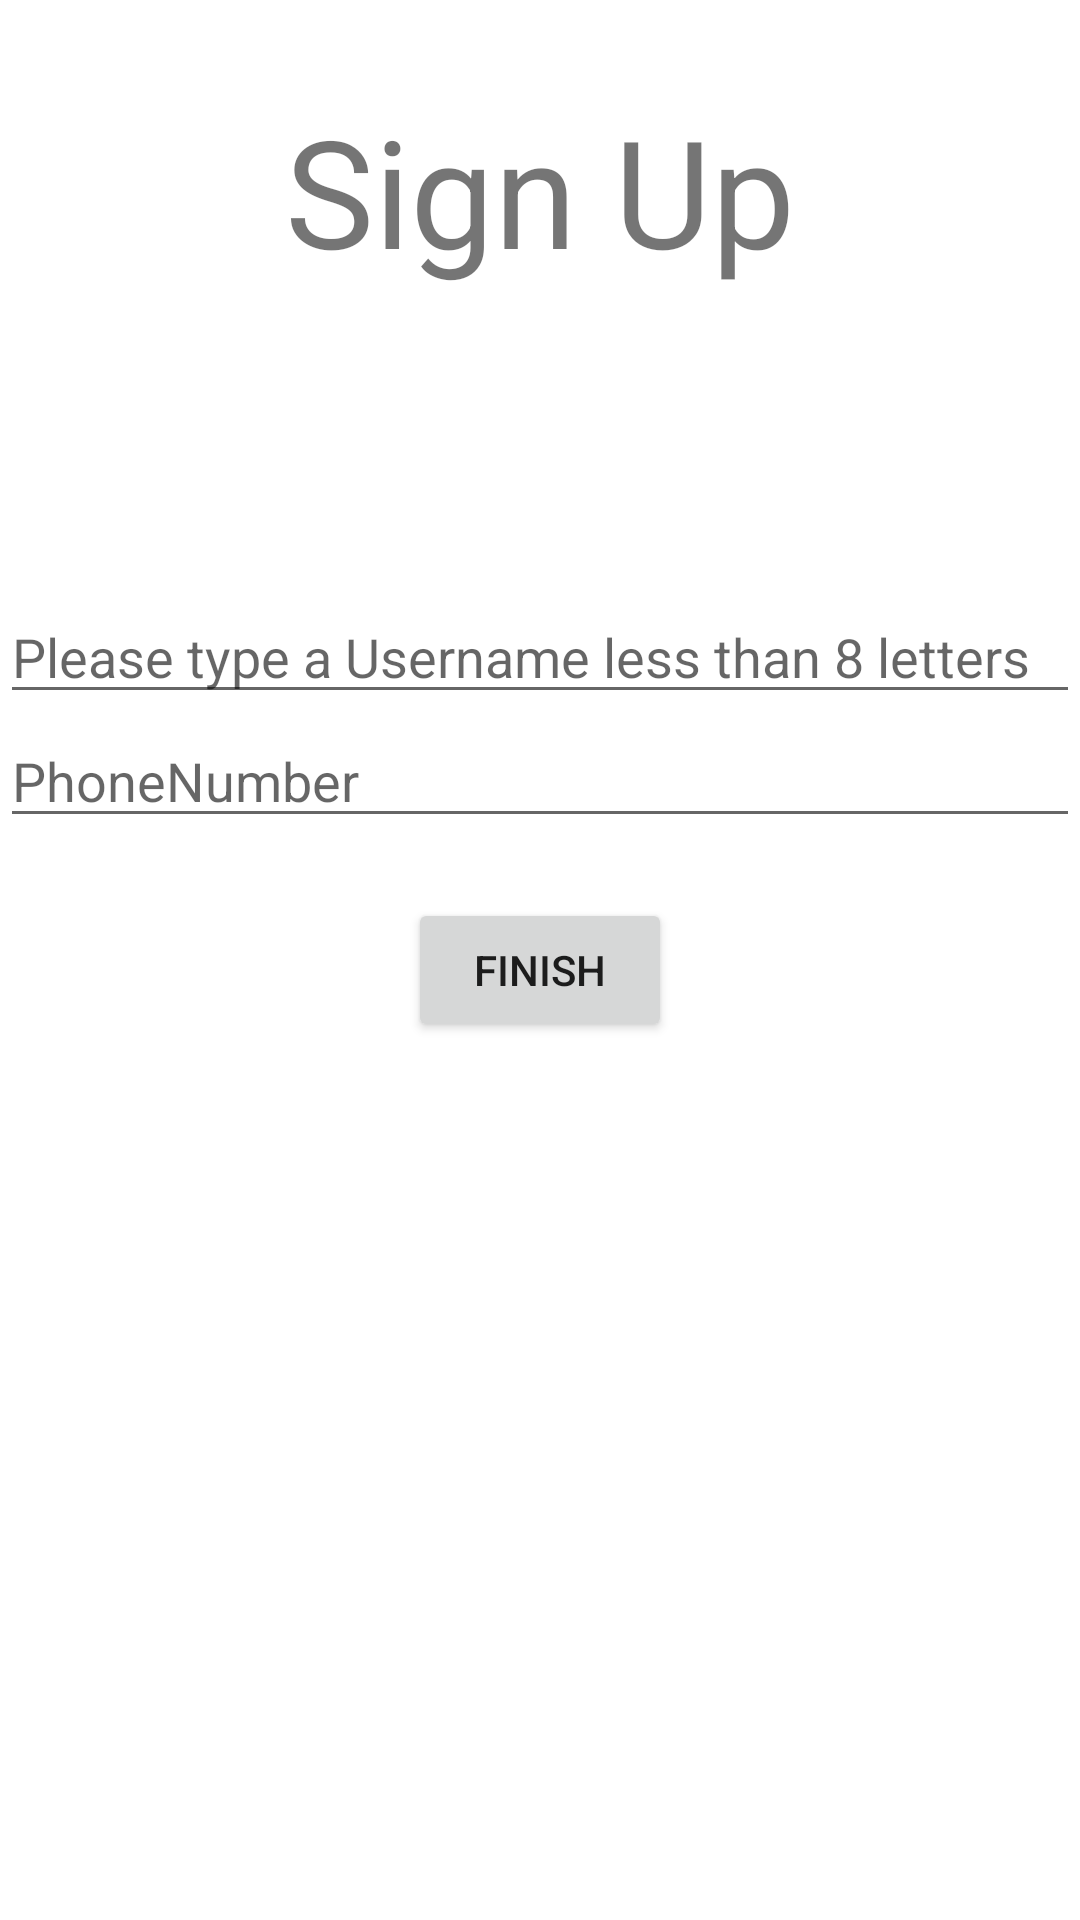

Write the Android layout XML for this screen, with the resource values it uses.
<!-- AndroidManifest.xml: application theme Theme.QRGame -->
<!-- res/layout/signup.xml -->
<?xml version="1.0" encoding="utf-8"?>
<LinearLayout xmlns:android="http://schemas.android.com/apk/res/android"
    android:layout_width="match_parent"

    android:layout_height="match_parent"
    android:orientation="vertical">
    <TextView
        android:id="@+id/textView"
        android:layout_width="match_parent"
        android:layout_height="wrap_content"
        android:layout_marginTop="30dp"
        android:layout_marginBottom="100dp"
        android:text="Sign Up"
        android:textAlignment="center"
        android:textSize="50sp" />

    <EditText
        android:id="@+id/Username"
        android:layout_width="match_parent"
        android:layout_height="wrap_content"
        android:ems="10"
        android:hint="Please type a Username less than 8 letters"
        android:inputType="text" />

    <EditText
        android:id="@+id/PhoneNumber"
        android:layout_width="match_parent"
        android:layout_height="wrap_content"
        android:layout_marginBottom="20dp"
        android:ems="10"
        android:hint="PhoneNumber"
        android:inputType="phone" />
    <Button
        android:id="@+id/Finish_button"
        android:layout_width="wrap_content"
        android:layout_height="wrap_content"
        android:layout_gravity="center"
        android:layout_marginBottom="20dp"
        android:text="Finish" />

</LinearLayout>
<!-- resources referenced by this layout -->
<resources>
  <style name="Theme.QRGame" parent="Theme.MaterialComponents.DayNight.DarkActionBar">
          
          <item name="colorPrimary">@color/purple_500</item>
          <item name="colorPrimaryVariant">@color/purple_700</item>
          <item name="colorOnPrimary">@color/white</item>
          
          <item name="colorSecondary">@color/teal_200</item>
          <item name="colorSecondaryVariant">@color/teal_700</item>
          <item name="colorOnSecondary">@color/black</item>
          
          <item name="android:statusBarColor">?attr/colorPrimaryVariant</item>
          
      </style>
  <color name="purple_500">#FF6200EE</color>
  <color name="purple_700">#FF3700B3</color>
  <color name="white">#FFFFFFFF</color>
  <color name="teal_200">#FF03DAC5</color>
  <color name="teal_700">#FF018786</color>
  <color name="black">#FF000000</color>
</resources>
